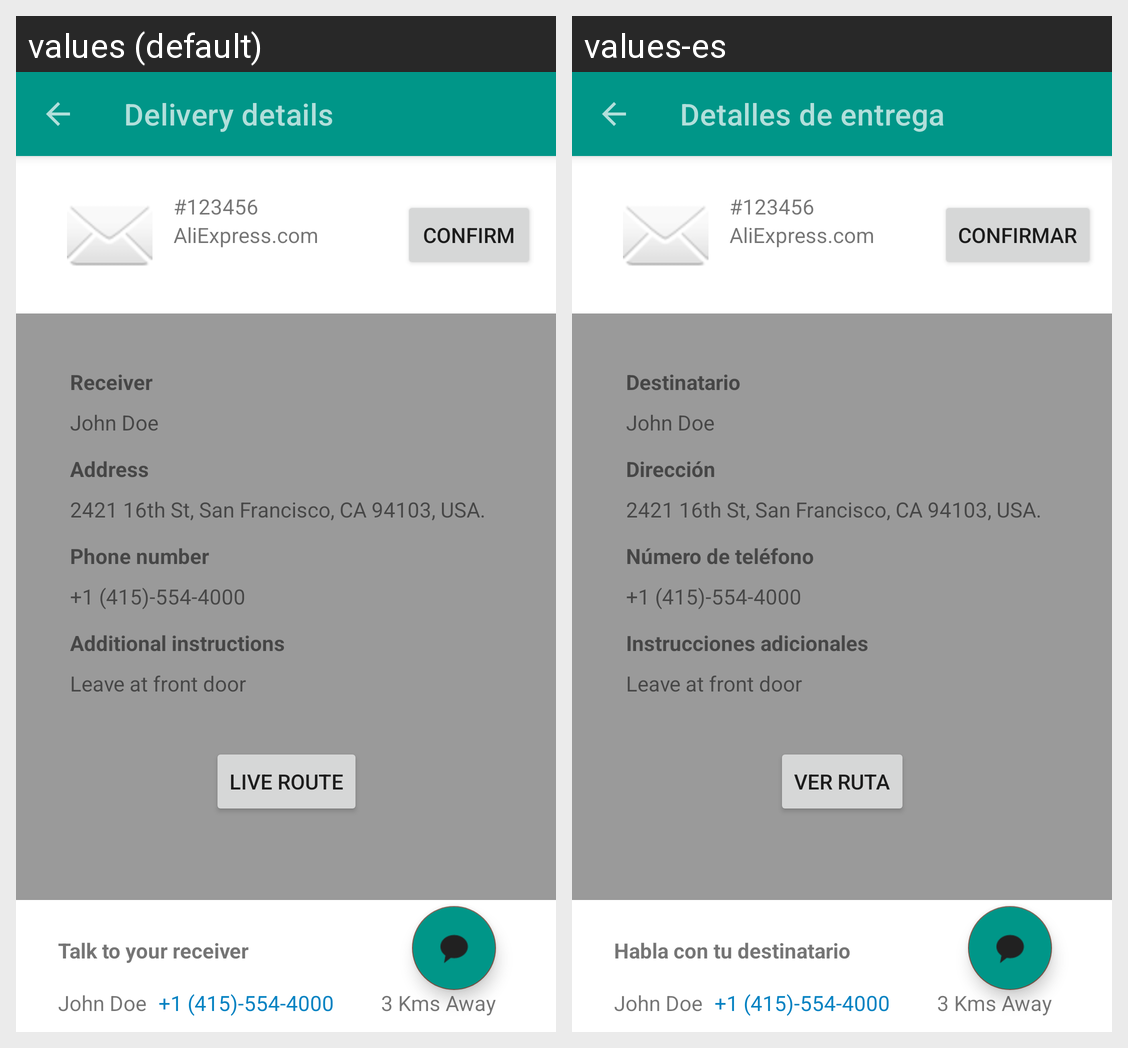

Locale-by-locale string values for the Android screen shown in this grid:
Android screen res/layout/activity_courier_tracking_details.xml rendered under 2 locales, left to right: values (default), values-es. Device: Nexus 5 (rendered at 1080×1920; each locale shown at half size, 540×960, under a caption strip naming it); theme Theme.DeAR.
Strings drawn on this screen, with the default value and each locale's value (text and hints the layout hard-codes, and strings that could not be matched under every locale, appear in the picture but are not listed):

delivery_details
  values: Delivery details
  values-es: Detalles de entrega

confirm
  values: Confirm
  values-es: Confirmar

receiver
  values: Receiver
  values-es: Destinatario

address
  values: Address
  values-es: Dirección

phone_number
  values: Phone number
  values-es: Número de teléfono

additional_instructions
  values: Additional instructions
  values-es: Instrucciones adicionales

live_route
  values: Live route
  values-es: Ver ruta

talk_to_your_receiver
  values: Talk to your receiver
  values-es: Habla con tu destinatario
